Run: headless pygame with SDL's dummy video driver; simulated clock (each Clock.tick advances the game by its frame time, no real sleeping); random seed 0; keys injected as events and as key.get_pressed() state; no mouse input.
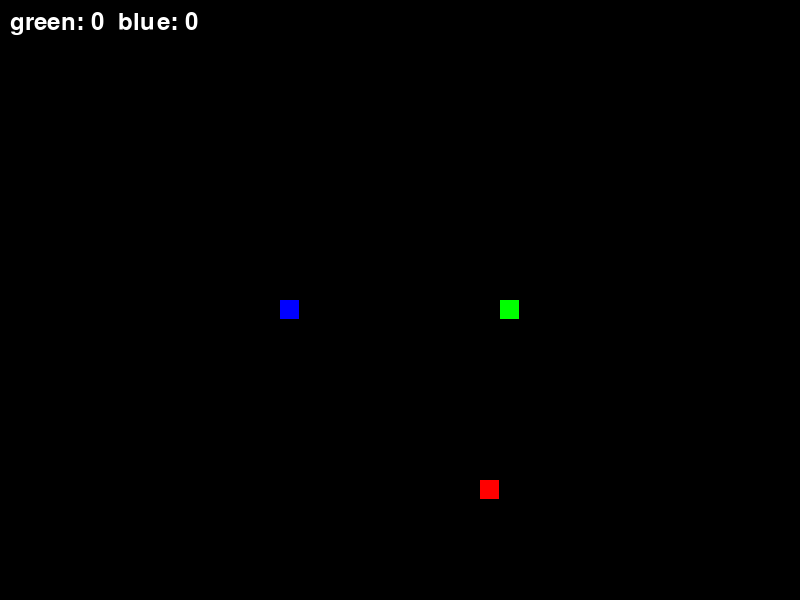
Frame 1 of 4 · flips 1–60 · no input
Frame 2 of 4 · flips 61–180 · tapped SPACE, RETURN · held RIGHT (→), D · screen unchanged from frame 1, image omitted
Frame 3 of 4 · flips 181–300 · held DOWN (↓), S · screen unchanged from frame 2, image omitted
Frame 4 of 4 · flips 301–420 · held LEFT (←), A, UP (↑), W · screen unchanged from frame 3, image omitted

The pygame program that drew these frames:

import pygame
import random

pygame.init()

WINDOW_WIDTH = 800
WINDOW_HEIGHT = 600
GRID_SIZE = 20
GRID_WIDTH = WINDOW_WIDTH // GRID_SIZE
GRID_HEIGHT = WINDOW_HEIGHT // GRID_SIZE

BLACK = (0, 0, 0)
WHITE = (255, 255, 255)
RED = (255, 0, 0)
GREEN = (0, 255, 0)
BLUE = (0, 0, 255)

screen = pygame.display.set_mode((WINDOW_WIDTH, WINDOW_HEIGHT))
pygame.display.set_caption("hw15")


class Snake:
    def __init__(self, x, y, color):
        self.positions = [(x, y)]
        self.direction = [1, 0]
        self.color = color
        self.score = 0
        self.grow_flag = False

    def move(self):
        current = self.positions[0]
        x = current[0] + self.direction[0]
        y = current[1] + self.direction[1]

        if x >= GRID_WIDTH:
            x = 0
        elif x < 0:
            x = GRID_WIDTH - 1
        if y >= GRID_HEIGHT:
            y = 0
        elif y < 0:
            y = GRID_HEIGHT - 1

        self.positions.insert(0, (x, y))
        if not self.grow_flag:
            self.positions.pop()
        self.grow_flag = False

    def grow(self):
        self.score += 1
        self.grow_flag = True

    def check_collision(self, other_snake):
        head = self.positions[0]
        if head in self.positions[1:]:
            return True
        if head in other_snake.positions:
            return True
        return False


class Food:
    def __init__(self):
        self.position = (0, 0)
        self.spawn()

    def spawn(self):
        x = random.randint(0, GRID_WIDTH - 1)
        y = random.randint(0, GRID_HEIGHT - 1)
        self.position = (x, y)


def main():
    clock = pygame.time.Clock()

    snake1 = Snake(5, GRID_HEIGHT // 2, GREEN)
    snake2 = Snake(GRID_WIDTH - 6, GRID_HEIGHT // 2, BLUE)

    food = Food()

    font = pygame.font.Font(None, 36)

    running = True
    while running:
        for event in pygame.event.get():
            if event.type == pygame.QUIT:
                running = False
            elif event.type == pygame.KEYDOWN:
                if event.key == pygame.K_w and snake1.direction != [0, 1]:
                    snake1.direction = [0, -1]
                elif event.key == pygame.K_s and snake1.direction != [0, -1]:
                    snake1.direction = [0, 1]
                elif event.key == pygame.K_a and snake1.direction != [1, 0]:
                    snake1.direction = [-1, 0]
                elif event.key == pygame.K_d and snake1.direction != [-1, 0]:
                    snake1.direction = [1, 0]

                elif event.key == pygame.K_UP and snake2.direction != [0, 1]:
                    snake2.direction = [0, -1]
                elif event.key == pygame.K_DOWN and snake2.direction != [0, -1]:
                    snake2.direction = [0, 1]
                elif event.key == pygame.K_LEFT and snake2.direction != [1, 0]:
                    snake2.direction = [-1, 0]
                elif event.key == pygame.K_RIGHT and snake2.direction != [-1, 0]:
                    snake2.direction = [1, 0]

        snake1.move()
        snake2.move()

        if snake1.positions[0] == food.position:
            snake1.grow()
            food.spawn()
        if snake2.positions[0] == food.position:
            snake2.grow()
            food.spawn()

        if snake1.check_collision(snake2) or snake2.check_collision(snake1):
            running = False

        screen.fill(BLACK)

        pygame.draw.rect(
            screen,
            RED,
            (
                food.position[0] * GRID_SIZE,
                food.position[1] * GRID_SIZE,
                GRID_SIZE - 1,
                GRID_SIZE - 1,
            ),
        )

        for pos in snake1.positions:
            pygame.draw.rect(
                screen,
                snake1.color,
                (pos[0] * GRID_SIZE, pos[1] * GRID_SIZE, GRID_SIZE - 1, GRID_SIZE - 1),
            )

        for pos in snake2.positions:
            pygame.draw.rect(
                screen,
                snake2.color,
                (pos[0] * GRID_SIZE, pos[1] * GRID_SIZE, GRID_SIZE - 1, GRID_SIZE - 1),
            )

        score_text = font.render(
            f"green: {snake1.score}  blue: {snake2.score}", True, WHITE
        )
        screen.blit(score_text, (10, 10))

        pygame.display.flip()
        clock.tick(10)

    pygame.quit()


if __name__ == "__main__":
    main()
